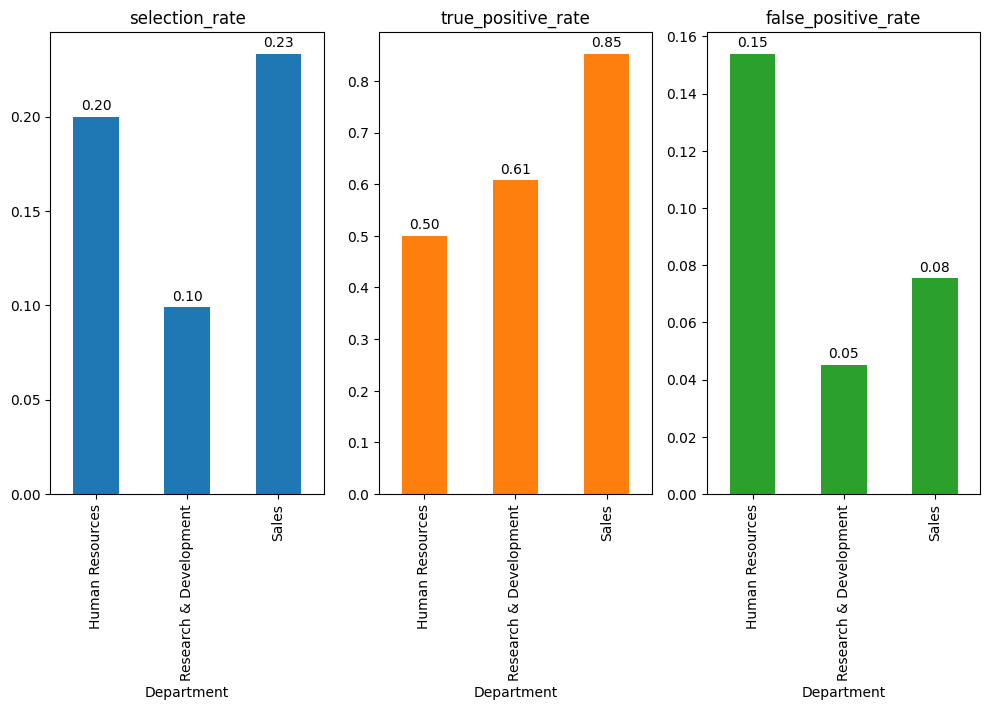

The data file committed next to this chart (first rows):
Department, accuracy, selection_rate, true_positive_rate, true_negative_rate, false_positive_rate, false_negative_rate, balanced_accuracy
Human Resources, 0.8, 0.2, 0.5, 0.8462, 0.1538, 0.5, 0.6731
Research & Development, 0.9215, 0.09898, 0.6071, 0.9547, 0.04528, 0.3929, 0.7809
Sales, 0.9098, 0.2331, 0.8519, 0.9245, 0.07547, 0.1481, 0.8882
